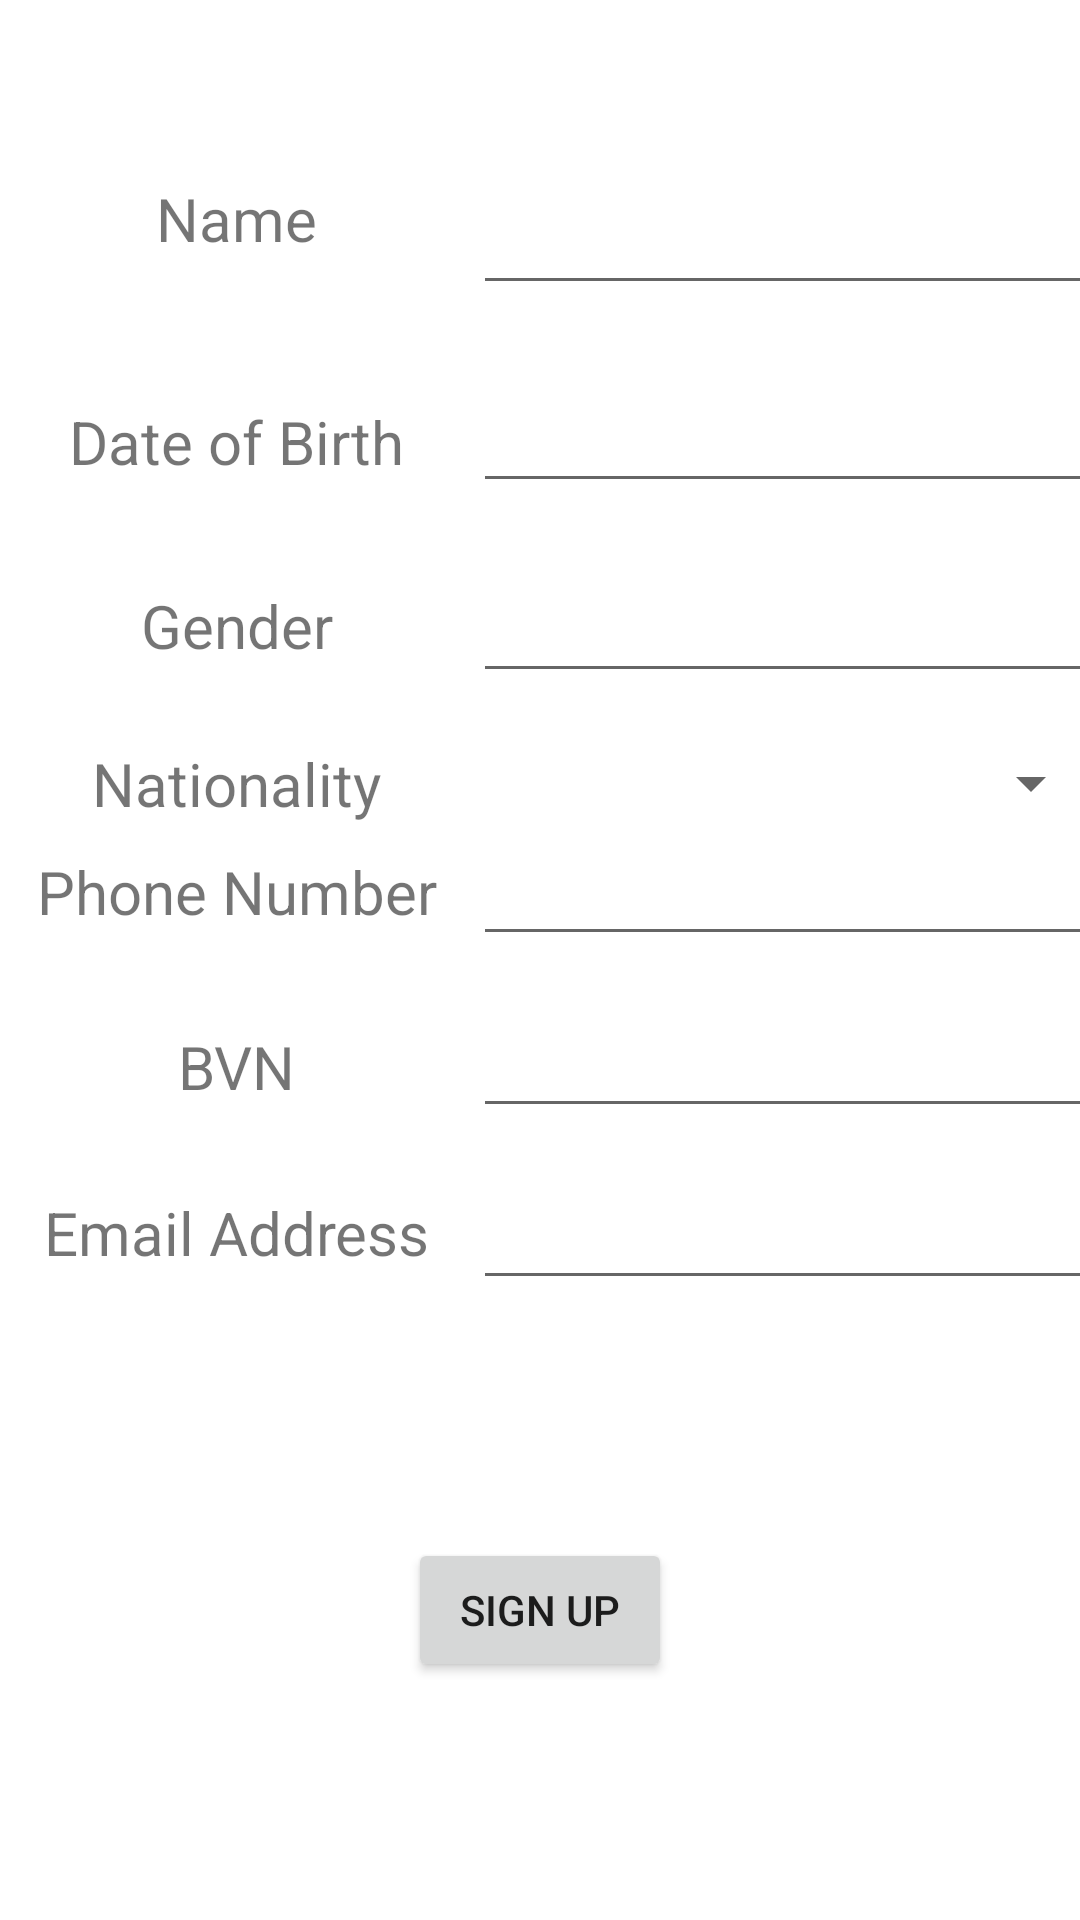

Layout XML and referenced resources for this Android screen:
<!-- AndroidManifest.xml: application theme Theme.POSApp -->
<!-- res/layout/activity_create_account.xml -->
<?xml version="1.0" encoding="utf-8"?>
<androidx.constraintlayout.widget.ConstraintLayout xmlns:android="http://schemas.android.com/apk/res/android"
    xmlns:app="http://schemas.android.com/apk/res-auto"
    xmlns:tools="http://schemas.android.com/tools"
    android:layout_width="match_parent"
    android:layout_height="match_parent"
    tools:context=".CreateAccountActivity">

    <TextView
        android:id="@+id/txtName"
        android:layout_width="wrap_content"
        android:layout_height="wrap_content"
        android:layout_marginTop="5dp"
        android:text="@string/name"
        android:textSize="20sp"
        app:layout_constraintBottom_toBottomOf="@+id/SignupName"
        app:layout_constraintEnd_toStartOf="@+id/SignupName"
        app:layout_constraintStart_toStartOf="parent"
        app:layout_constraintTop_toTopOf="@+id/SignupName"
        app:layout_constraintVertical_bias="0.050000012" />

    <TextView
        android:id="@+id/txtDateofBirth"
        android:layout_width="wrap_content"
        android:layout_height="wrap_content"
        android:text="@string/date_of_birth"
        android:textSize="20sp"
        app:layout_constraintBottom_toBottomOf="@+id/DateofBirth"
        app:layout_constraintEnd_toStartOf="@+id/DateofBirth"
        app:layout_constraintStart_toStartOf="parent"
        app:layout_constraintTop_toTopOf="@+id/DateofBirth" />

    <TextView
        android:id="@+id/txtGender"
        android:layout_width="wrap_content"
        android:layout_height="wrap_content"
        android:layout_marginTop="5dp"
        android:text="@string/gender"
        android:textSize="20sp"
        app:layout_constraintBottom_toBottomOf="@+id/Gender"
        app:layout_constraintEnd_toStartOf="@+id/Gender"
        app:layout_constraintStart_toStartOf="parent"
        app:layout_constraintTop_toTopOf="@+id/Gender"
        app:layout_constraintVertical_bias="0.050000012" />

    <TextView
        android:id="@+id/txtNationality"
        android:layout_width="wrap_content"
        android:layout_height="wrap_content"
        android:text="@string/nationality"
        android:textSize="20sp"
        app:layout_constraintBottom_toBottomOf="@+id/Nationality"
        app:layout_constraintEnd_toStartOf="@+id/Nationality"
        app:layout_constraintStart_toStartOf="parent"
        app:layout_constraintTop_toTopOf="@+id/Nationality" />

    <TextView
        android:id="@+id/txtPhoneNumber"
        android:layout_width="wrap_content"
        android:layout_height="wrap_content"
        android:text="@string/phone_number"
        android:textSize="20sp"
        app:layout_constraintBottom_toBottomOf="@+id/PhoneNumber"
        app:layout_constraintEnd_toStartOf="@+id/PhoneNumber"
        app:layout_constraintStart_toStartOf="parent"
        app:layout_constraintTop_toTopOf="@+id/PhoneNumber"
        app:layout_constraintVertical_bias="0.444" />

    <TextView
        android:id="@+id/txtBVN"
        android:layout_width="wrap_content"
        android:layout_height="wrap_content"
        android:text="@string/bvn"
        android:textSize="20sp"
        app:layout_constraintBottom_toBottomOf="@+id/BVN"
        app:layout_constraintEnd_toStartOf="@+id/BVN"
        app:layout_constraintStart_toStartOf="parent"
        app:layout_constraintTop_toTopOf="@+id/BVN" />

    <TextView
        android:id="@+id/txtEmail"
        android:layout_width="wrap_content"
        android:layout_height="wrap_content"
        android:layout_marginTop="5dp"
        android:text="@string/email_address"
        android:textSize="20sp"
        app:layout_constraintBottom_toBottomOf="@+id/EmailAddress"
        app:layout_constraintEnd_toStartOf="@+id/EmailAddress"
        app:layout_constraintStart_toStartOf="parent"
        app:layout_constraintTop_toTopOf="@+id/EmailAddress"
        app:layout_constraintVertical_bias="0.04000002" />

    <EditText
        android:id="@+id/SignupName"
        android:layout_width="wrap_content"
        android:layout_height="wrap_content"
        android:layout_marginTop="7dp"
        android:ems="10"
        android:inputType="textPersonName"
        android:minHeight="48dp"
        app:layout_constraintBottom_toBottomOf="parent"
        app:layout_constraintEnd_toEndOf="parent"
        app:layout_constraintHorizontal_bias="0.166"
        app:layout_constraintStart_toStartOf="@+id/guideline4"
        app:layout_constraintTop_toTopOf="parent"
        app:layout_constraintVertical_bias="0.07999998"
        tools:ignore="SpeakableTextPresentCheck"
        android:importantForAutofill="no" />

    <EditText
        android:id="@+id/DateofBirth"
        android:layout_width="wrap_content"
        android:layout_height="wrap_content"
        android:layout_marginTop="5dp"
        android:ems="10"
        android:inputType="date"
        app:layout_constraintBottom_toBottomOf="parent"
        app:layout_constraintEnd_toEndOf="@+id/SignupName"
        app:layout_constraintHorizontal_bias="0.0"
        app:layout_constraintStart_toStartOf="@+id/SignupName"
        app:layout_constraintTop_toBottomOf="@+id/SignupName"
        app:layout_constraintVertical_bias="0.04000002" />

    <EditText
        android:id="@+id/Gender"
        android:layout_width="0dp"
        android:layout_height="wrap_content"
        android:layout_marginTop="5dp"
        android:ems="10"
        android:inputType="textPersonName"
        app:layout_constraintBottom_toBottomOf="parent"
        app:layout_constraintEnd_toEndOf="@+id/DateofBirth"
        app:layout_constraintStart_toStartOf="@+id/DateofBirth"
        app:layout_constraintTop_toBottomOf="@+id/DateofBirth"
        app:layout_constraintVertical_bias="0.04000002" />

    <EditText
        android:id="@+id/PhoneNumber"
        android:layout_width="0dp"
        android:layout_height="wrap_content"
        android:layout_marginTop="5dp"
        android:layout_marginBottom="340dp"
        android:ems="10"
        android:inputType="phone"
        app:layout_constraintBottom_toBottomOf="parent"
        app:layout_constraintEnd_toEndOf="@+id/Nationality"
        app:layout_constraintStart_toStartOf="@+id/Nationality"
        app:layout_constraintTop_toBottomOf="@+id/Nationality"
        app:layout_constraintVertical_bias="0.050000012" />

    <EditText
        android:id="@+id/BVN"
        android:layout_width="wrap_content"
        android:layout_height="wrap_content"
        android:layout_marginTop="5dp"
        android:ems="10"
        android:inputType="number"
        app:layout_constraintBottom_toBottomOf="parent"
        app:layout_constraintEnd_toEndOf="@+id/PhoneNumber"
        app:layout_constraintHorizontal_bias="1.0"
        app:layout_constraintStart_toStartOf="@+id/PhoneNumber"
        app:layout_constraintTop_toBottomOf="@+id/PhoneNumber"
        app:layout_constraintVertical_bias="0.04000002" />

    <EditText
        android:id="@+id/EmailAddress"
        android:layout_width="wrap_content"
        android:layout_height="wrap_content"
        android:layout_marginTop="5dp"
        android:ems="10"
        android:inputType="textEmailAddress"
        app:layout_constraintBottom_toBottomOf="parent"
        app:layout_constraintEnd_toEndOf="@+id/BVN"
        app:layout_constraintHorizontal_bias="0.0"
        app:layout_constraintStart_toStartOf="@+id/BVN"
        app:layout_constraintTop_toBottomOf="@+id/BVN"
        app:layout_constraintVertical_bias="0.050000012" />

    <Button
        android:id="@+id/btnSignup"
        android:layout_width="wrap_content"
        android:layout_height="wrap_content"
        android:text="@string/sign_up"
        app:layout_constraintBottom_toBottomOf="parent"
        app:layout_constraintEnd_toEndOf="parent"
        app:layout_constraintStart_toStartOf="parent"
        app:layout_constraintTop_toBottomOf="@+id/EmailAddress" />

    <androidx.constraintlayout.widget.Guideline
        android:id="@+id/guideline4"
        android:layout_width="wrap_content"
        android:layout_height="wrap_content"
        android:orientation="vertical"
        app:layout_constraintGuide_begin="159dp" />

    <Spinner
        android:id="@+id/Nationality"
        android:layout_width="0dp"
        android:layout_height="wrap_content"
        android:layout_marginTop="5dp"
        app:layout_constraintBottom_toBottomOf="parent"
        app:layout_constraintEnd_toEndOf="@+id/Gender"
        app:layout_constraintHorizontal_bias="0.0"
        app:layout_constraintStart_toStartOf="@+id/Gender"
        app:layout_constraintTop_toBottomOf="@+id/Gender"
        app:layout_constraintVertical_bias="0.034" />
</androidx.constraintlayout.widget.ConstraintLayout>
<!-- resources referenced by this layout -->
<resources>
  <string name="bvn">BVN</string>
  <string name="date_of_birth">Date of Birth</string>
  <string name="email_address">Email Address</string>
  <string name="gender">Gender</string>
  <string name="name">Name</string>
  <string name="nationality">Nationality</string>
  <string name="phone_number">Phone Number</string>
  <string name="sign_up">Sign Up</string>
  <style name="Theme.POSApp" parent="Theme.MaterialComponents.DayNight.NoActionBar">
          
          <item name="colorPrimary">@color/purple_500</item>
          <item name="colorPrimaryVariant">@color/purple_700</item>
          <item name="colorOnPrimary">@color/white</item>
          
          <item name="colorSecondary">@color/teal_200</item>
          <item name="colorSecondaryVariant">@color/teal_700</item>
          <item name="colorOnSecondary">@color/black</item>
          
          <item name="android:statusBarColor" tools:targetApi="l">?attr/colorPrimaryVariant</item>
          
  
      </style>
  <!-- not gathered from this repository: default colours our renderer supplied (Android Studio template values) -->
  <color name="purple_500">#FF6200EE</color>
  <color name="purple_700">#FF3700B3</color>
  <color name="teal_200">#FF03DAC5</color>
  <color name="teal_700">#FF018786</color>
  <color name="black">#FF000000</color>
  <color name="white">#FFFFFFFF</color>
</resources>
